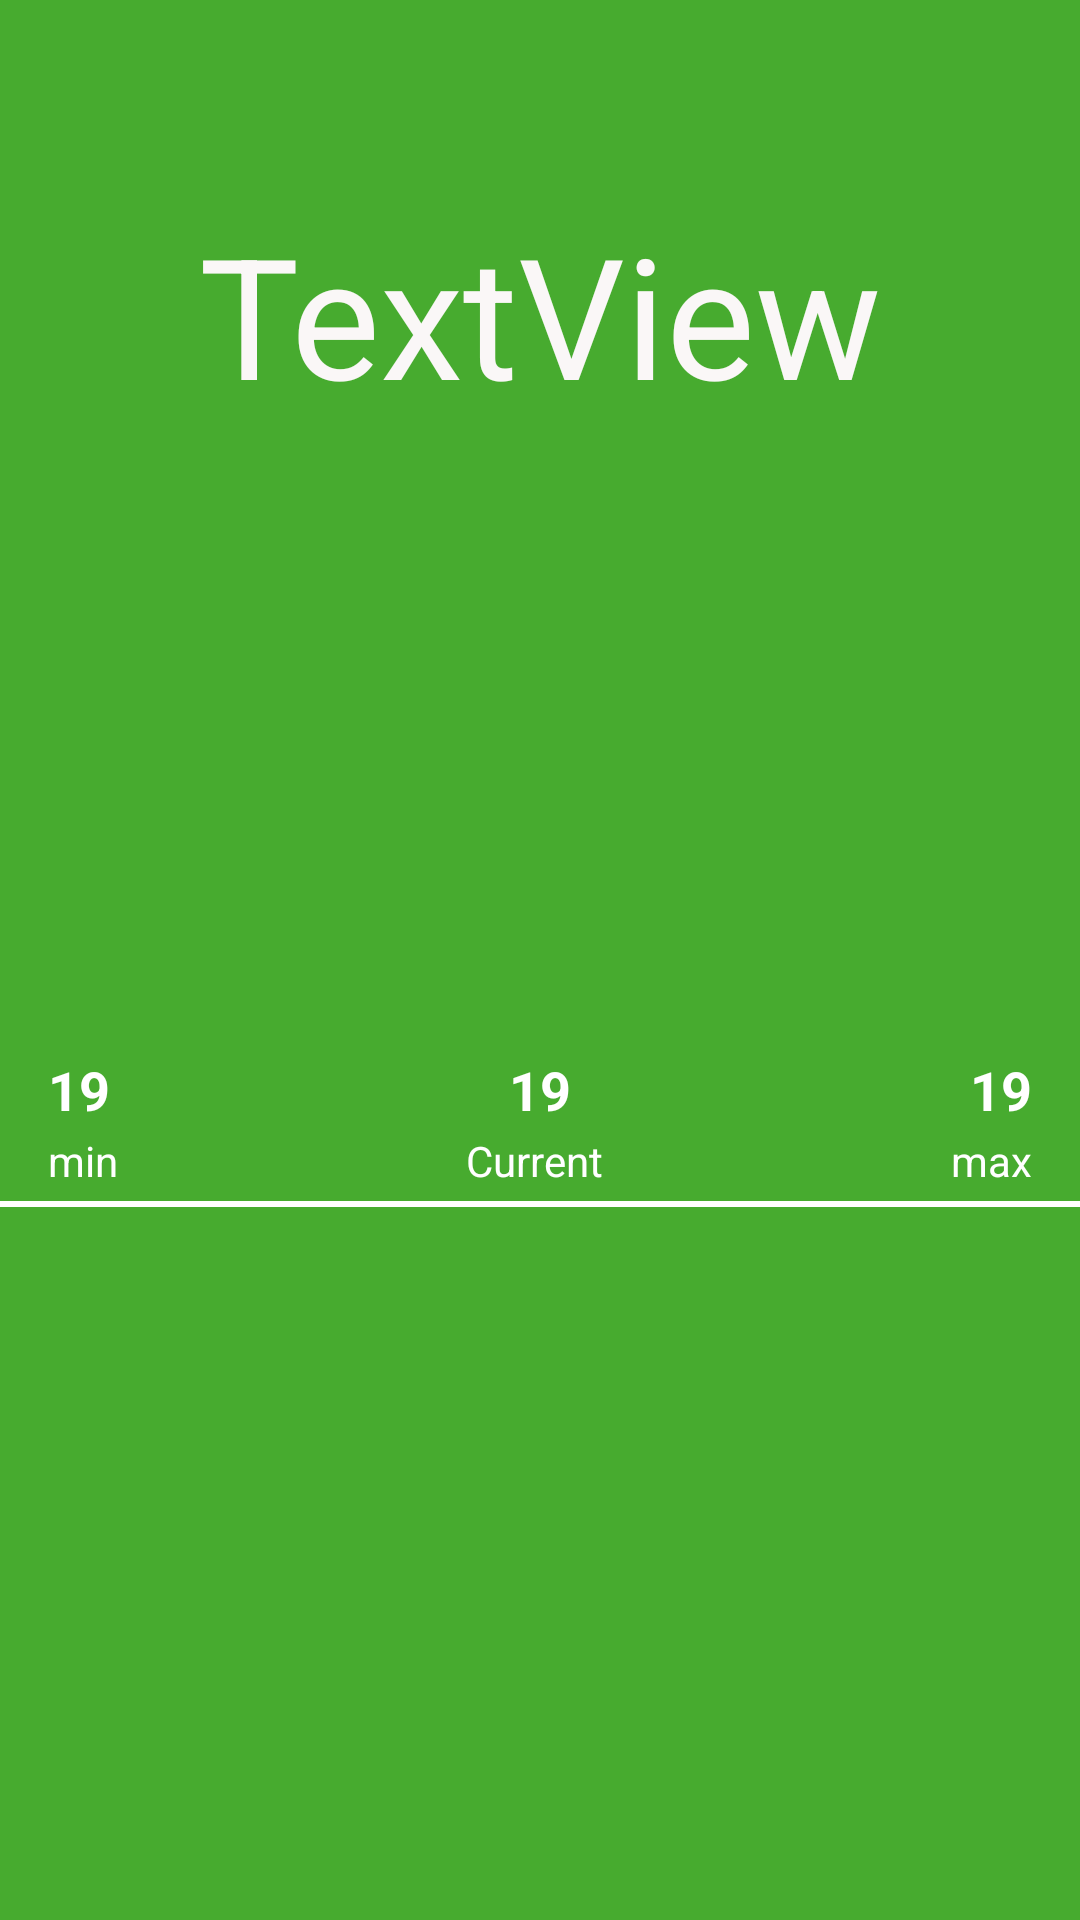

Layout XML and referenced resources for this Android screen:
<!-- AndroidManifest.xml: application theme Theme.RainWeatherApp -->
<!-- res/layout/activity_weather.xml -->
<?xml version="1.0" encoding="utf-8"?>
<androidx.constraintlayout.widget.ConstraintLayout xmlns:android="http://schemas.android.com/apk/res/android"
    xmlns:app="http://schemas.android.com/apk/res-auto"
    xmlns:tools="http://schemas.android.com/tools"
    android:layout_width="match_parent"
    android:layout_height="match_parent"
    style="@style/WeatherTheme"
    android:id="@+id/weatheractivity"
    android:background="@color/sunny"
    tools:context=".ui.weatherActivity.WeatherActivity">

    <TextView
        android:id="@+id/textView11"
        android:layout_width="wrap_content"
        android:layout_height="wrap_content"
        android:layout_marginTop="2dp"
        android:text="Current"
        android:textColor="@android:color/white"
        app:layout_constraintEnd_toStartOf="@+id/textView12"
        app:layout_constraintStart_toEndOf="@+id/textView4"
        app:layout_constraintTop_toBottomOf="@+id/tv_current" />

    <ImageView
        android:id="@+id/img_background"
        android:layout_width="match_parent"
        android:layout_height="348dp"
        android:scaleType="fitXY"
        app:layout_constraintTop_toTopOf="parent"
        app:srcCompat="@drawable/forest_sunny"
        tools:layout_editor_absoluteX="2dp" />

    <TextView
        android:id="@+id/tv_maintemp"
        android:layout_width="wrap_content"
        android:layout_height="wrap_content"
        android:fontFamily="sans-serif"
        android:text="TextView"
        android:textAppearance="@style/TextAppearance.AppCompat.Display3"
        android:textColor="#FAF7F7"
        app:layout_constraintBottom_toBottomOf="@+id/img_background"
        app:layout_constraintEnd_toEndOf="@+id/img_background"
        app:layout_constraintStart_toStartOf="@+id/img_background"
        app:layout_constraintTop_toTopOf="@+id/img_background"
        app:layout_constraintVertical_bias="0.246"
        tools:text="25" />

    <TextView
        android:id="@+id/tv_desc"
        android:layout_width="wrap_content"
        android:layout_height="wrap_content"
        android:layout_marginTop="1dp"
        android:textAllCaps="true"
        android:textAppearance="@style/TextAppearance.AppCompat.Display1"
        android:textColor="@android:color/white"
        app:layout_constraintEnd_toEndOf="parent"
        app:layout_constraintStart_toStartOf="@+id/img_background"
        app:layout_constraintTop_toBottomOf="@+id/tv_maintemp"
        tools:text="Sunny" />

    <View
        android:id="@+id/divider"
        android:layout_width="match_parent"
        android:layout_height="2dp"
        android:layout_marginTop="4dp"
        android:background="@android:color/white"
        app:layout_constraintEnd_toEndOf="parent"
        app:layout_constraintHorizontal_bias="1.0"
        app:layout_constraintStart_toStartOf="parent"
        app:layout_constraintTop_toBottomOf="@+id/textView11" />

    <TextView
        android:id="@+id/tv_min"
        android:layout_width="wrap_content"
        android:layout_height="wrap_content"
        android:layout_marginStart="16dp"
        android:layout_marginTop="3dp"
        android:text="19"
        android:textAppearance="@style/TextAppearance.AppCompat.Medium"
        android:textColor="@android:color/white"
        android:textStyle="bold"
        app:layout_constraintStart_toStartOf="parent"
        app:layout_constraintTop_toBottomOf="@+id/img_background" />

    <TextView
        android:id="@+id/tv_current"
        android:layout_width="wrap_content"
        android:layout_height="wrap_content"
        android:layout_marginTop="3dp"
        android:text="19"
        android:textAppearance="@style/TextAppearance.AppCompat.Medium"
        android:textColor="@android:color/white"
        android:textStyle="bold"
        app:layout_constraintEnd_toStartOf="@+id/tv_max"
        app:layout_constraintStart_toEndOf="@+id/tv_min"
        app:layout_constraintTop_toBottomOf="@+id/img_background" />

    <TextView
        android:id="@+id/tv_max"
        android:layout_width="wrap_content"
        android:layout_height="wrap_content"
        android:layout_marginTop="3dp"
        android:layout_marginEnd="16dp"
        android:text="19"
        android:textAppearance="@style/TextAppearance.AppCompat.Medium"
        android:textColor="@android:color/white"
        android:textStyle="bold"
        app:layout_constraintEnd_toEndOf="parent"
        app:layout_constraintTop_toBottomOf="@+id/img_background" />

    <TextView
        android:id="@+id/textView4"
        android:layout_width="wrap_content"
        android:layout_height="wrap_content"
        android:layout_marginStart="16dp"
        android:layout_marginTop="2dp"
        android:text="min"
        android:textColor="@android:color/white"
        app:layout_constraintStart_toStartOf="parent"
        app:layout_constraintTop_toBottomOf="@+id/tv_min" />

    <TextView
        android:id="@+id/textView12"
        android:layout_width="wrap_content"
        android:layout_height="wrap_content"
        android:layout_marginTop="2dp"
        android:layout_marginEnd="16dp"
        android:text="max"
        android:textColor="@android:color/white"
        app:layout_constraintEnd_toEndOf="parent"
        app:layout_constraintTop_toBottomOf="@+id/tv_max" />

    <androidx.recyclerview.widget.RecyclerView
        android:id="@+id/recyclerview"
        android:layout_width="match_parent"
        android:layout_height="wrap_content"
        app:layout_constraintEnd_toEndOf="parent"
        app:layout_constraintStart_toStartOf="parent"
        app:layout_constraintTop_toBottomOf="@+id/divider" />
</androidx.constraintlayout.widget.ConstraintLayout>
<!-- resources referenced by this layout -->
<resources>
  <color name="sunny">#47AB2F</color>
  <style name="WeatherTheme" parent="Theme.AppCompat.DayNight.NoActionBar">
          
          <item name="android:windowActionBar">false</item>
          <item name="android:windowNoTitle">true</item>
          <item name="android:colorPrimaryDark">@color/sunnyAccent</item>
  
      </style>
  <style name="Theme.RainWeatherApp" parent="Theme.MaterialComponents.DayNight.DarkActionBar">
          
          <item name="colorPrimary">@color/purple_500</item>
          <item name="colorPrimaryVariant">@color/purple_700</item>
          <item name="colorOnPrimary">@color/white</item>
          
          <item name="colorSecondary">@color/teal_200</item>
          <item name="colorSecondaryVariant">@color/teal_700</item>
          <item name="colorOnSecondary">@color/black</item>
          
          <item name="android:statusBarColor">?attr/colorPrimaryVariant</item>
          
      </style>
  <color name="sunnyAccent">#FED4A1</color>
  <!-- not gathered from this repository: default colours our renderer supplied (Android Studio template values) -->
  <color name="purple_500">#FF6200EE</color>
  <color name="purple_700">#FF3700B3</color>
  <color name="teal_200">#FF03DAC5</color>
  <color name="teal_700">#FF018786</color>
  <color name="black">#FF000000</color>
  <color name="white">#FFFFFFFF</color>
</resources>
